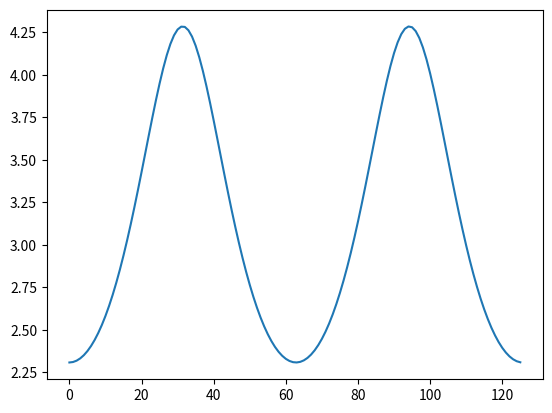

This chart was generated by the following Python code:
import matplotlib.pyplot as plt
import numpy as np

def elps(ex=0.3,p=3):
  phi = np.arange(-2*np.pi, 2*np.pi, 0.1)
  r = p/(1+((ex)*np.cos(phi)))
  plt.plot(r)
  plt.show()
elps()
  